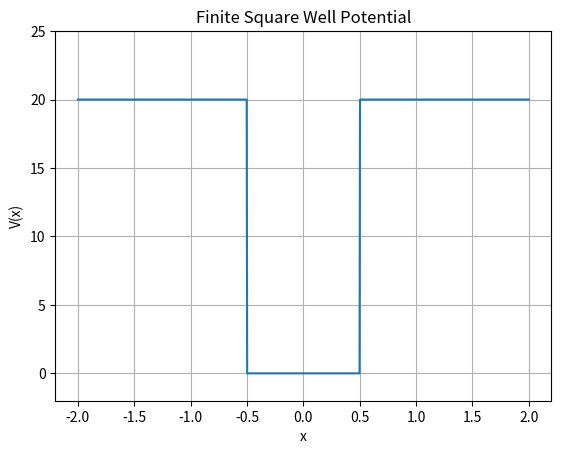
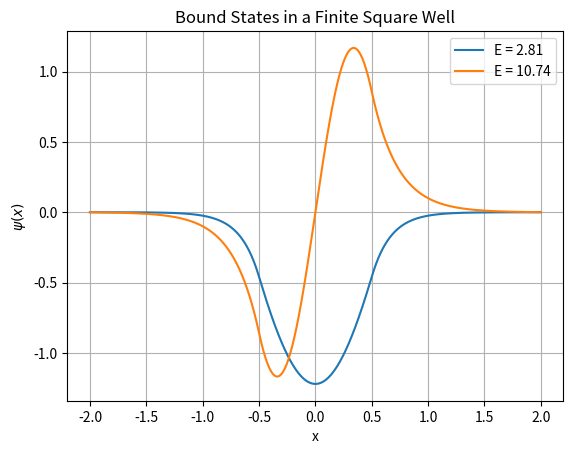
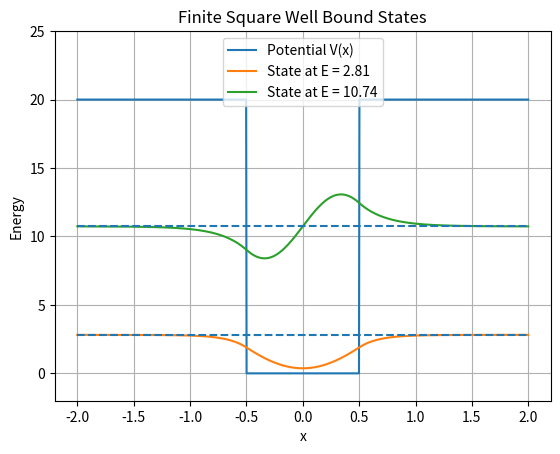

Reproduce these figures in Python, in order.
import numpy as np
import matplotlib.pyplot as plt

# Finite square well parameters
L = 1
V0 = 20

x = np.linspace(-2, 2, 1000)

# Potential:
# V(x) = 0 inside the well
# V(x) = V0 outside the well
V = np.where(np.abs(x) <= L / 2, 0, V0)

plt.plot(x, V)

plt.xlabel("x")
plt.ylabel("V(x)")
plt.title("Finite Square Well Potential")
plt.ylim(-2, V0 + 5)
plt.grid()

plt.show()


# Finite-difference Hamiltonian

hbar = 1
m = 1

dx = x[1] - x[0]
N = len(x)

main_diagonal = np.full(
    N,
    hbar**2 / (m * dx**2)
) + V

off_diagonal = np.full(
    N - 1,
    -hbar**2 / (2 * m * dx**2)
)

H = (
    np.diag(main_diagonal)
    + np.diag(off_diagonal, 1)
    + np.diag(off_diagonal, -1)
)
energies, wavefunctions = np.linalg.eigh(H)

print(energies[:5])


# Identify bound states

bound_state_indices = np.where(energies < V0)[0]

print("Bound-state energies:")
print(energies[bound_state_indices])

# Plot bound-state wavefunctions
for index in bound_state_indices:
    psi = wavefunctions[:, index]

    # Normalize using numerical integration
    norm = np.sqrt(np.trapezoid(np.abs(psi) ** 2, x))
    psi = psi / norm

    plt.plot(
        x,
        psi,
        label=f"E = {energies[index]:.2f}"
    )

plt.xlabel("x")
plt.ylabel(r"$\psi(x)$")
plt.title("Bound States in a Finite Square Well")
plt.grid()
plt.legend()
plt.show()


# Plot potential, energy levels, and shifted wavefunctions

plt.plot(x, V, label="Potential V(x)")

wavefunction_scale = 2.0

for index in bound_state_indices:
    energy = energies[index]
    psi = wavefunctions[:, index]

    # Normalize the wavefunction
    norm = np.sqrt(np.trapezoid(np.abs(psi) ** 2, x))
    psi = psi / norm

    # Shift the wavefunction upward to its energy level
    shifted_psi = energy + wavefunction_scale * psi

    plt.plot(
        x,
        shifted_psi,
        label=f"State at E = {energy:.2f}"
    )

    # Draw the corresponding energy level
    plt.hlines(
        energy,
        xmin=x[0],
        xmax=x[-1],
        linestyles="dashed"
    )

plt.xlabel("x")
plt.ylabel("Energy")
plt.title("Finite Square Well Bound States")
plt.ylim(-2, V0 + 5)
plt.grid()
plt.legend()
plt.show()
